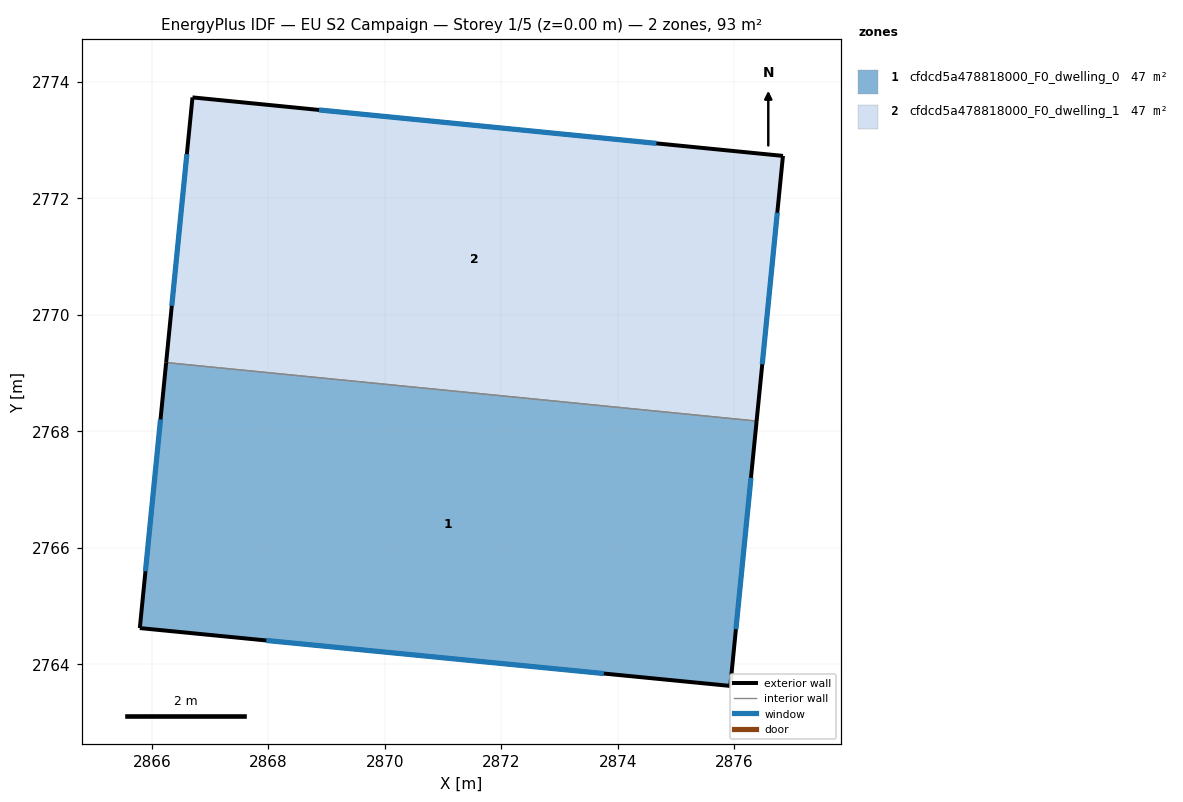
=== STOREY PLAN SPEC (per zone: floor XY polygon, exterior-wall plan segments, windows/doors) ===
zone 1: cfdcd5a478818000_F0_dwelling_0  (46.6 m²)
  floor: (2876.38, 2768.18) (2875.93, 2763.63) (2865.79, 2764.62) (2866.25, 2769.18)
  exterior wall: (2875.93, 2763.63) – (2876.38, 2768.18)  [4.6 m]
    window: (2876.02, 2764.60) – (2876.28, 2767.20)  [4.5 m²]
  exterior wall: (2865.79, 2764.62) – (2875.93, 2763.63)  [10.2 m]
    window: (2867.96, 2764.41) – (2873.76, 2763.84)  [10.0 m²]
  exterior wall: (2866.25, 2769.18) – (2865.79, 2764.62)  [4.6 m]
    window: (2866.15, 2768.20) – (2865.89, 2765.60)  [4.5 m²]
  interior walls: 1
zone 2: cfdcd5a478818000_F0_dwelling_1  (46.6 m²)
  floor: (2876.83, 2772.73) (2876.38, 2768.18) (2866.25, 2769.18) (2866.70, 2773.73)
  exterior wall: (2876.83, 2772.73) – (2866.70, 2773.73)  [10.2 m]
    window: (2874.66, 2772.94) – (2868.87, 2773.52)  [10.0 m²]
  exterior wall: (2876.38, 2768.18) – (2876.83, 2772.73)  [4.6 m]
    window: (2876.48, 2769.15) – (2876.74, 2771.75)  [4.5 m²]
  exterior wall: (2866.70, 2773.73) – (2866.25, 2769.18)  [4.6 m]
    window: (2866.60, 2772.76) – (2866.34, 2770.16)  [4.5 m²]
  interior walls: 1

=== DERIVED (storey summary) ===
Building: EU S2 Campaign
Storey: 1 of 5  (floor level z = 0.00 m)
Storey gross floor area: 93.1 m²
Zones on this storey: 2
  - cfdcd5a478818000_F0_dwelling_0: floor 46.6 m²; exterior wall 19.3 m (58.0 m²); 3 window(s) 18.9 m²; WWR 32.7%
  - cfdcd5a478818000_F0_dwelling_1: floor 46.6 m²; exterior wall 19.3 m (58.0 m²); 3 window(s) 18.9 m²; WWR 32.7%
Zone adjacency (shared interzone walls):
  - cfdcd5a478818000_F0_dwelling_0 ↔ cfdcd5a478818000_F0_dwelling_1